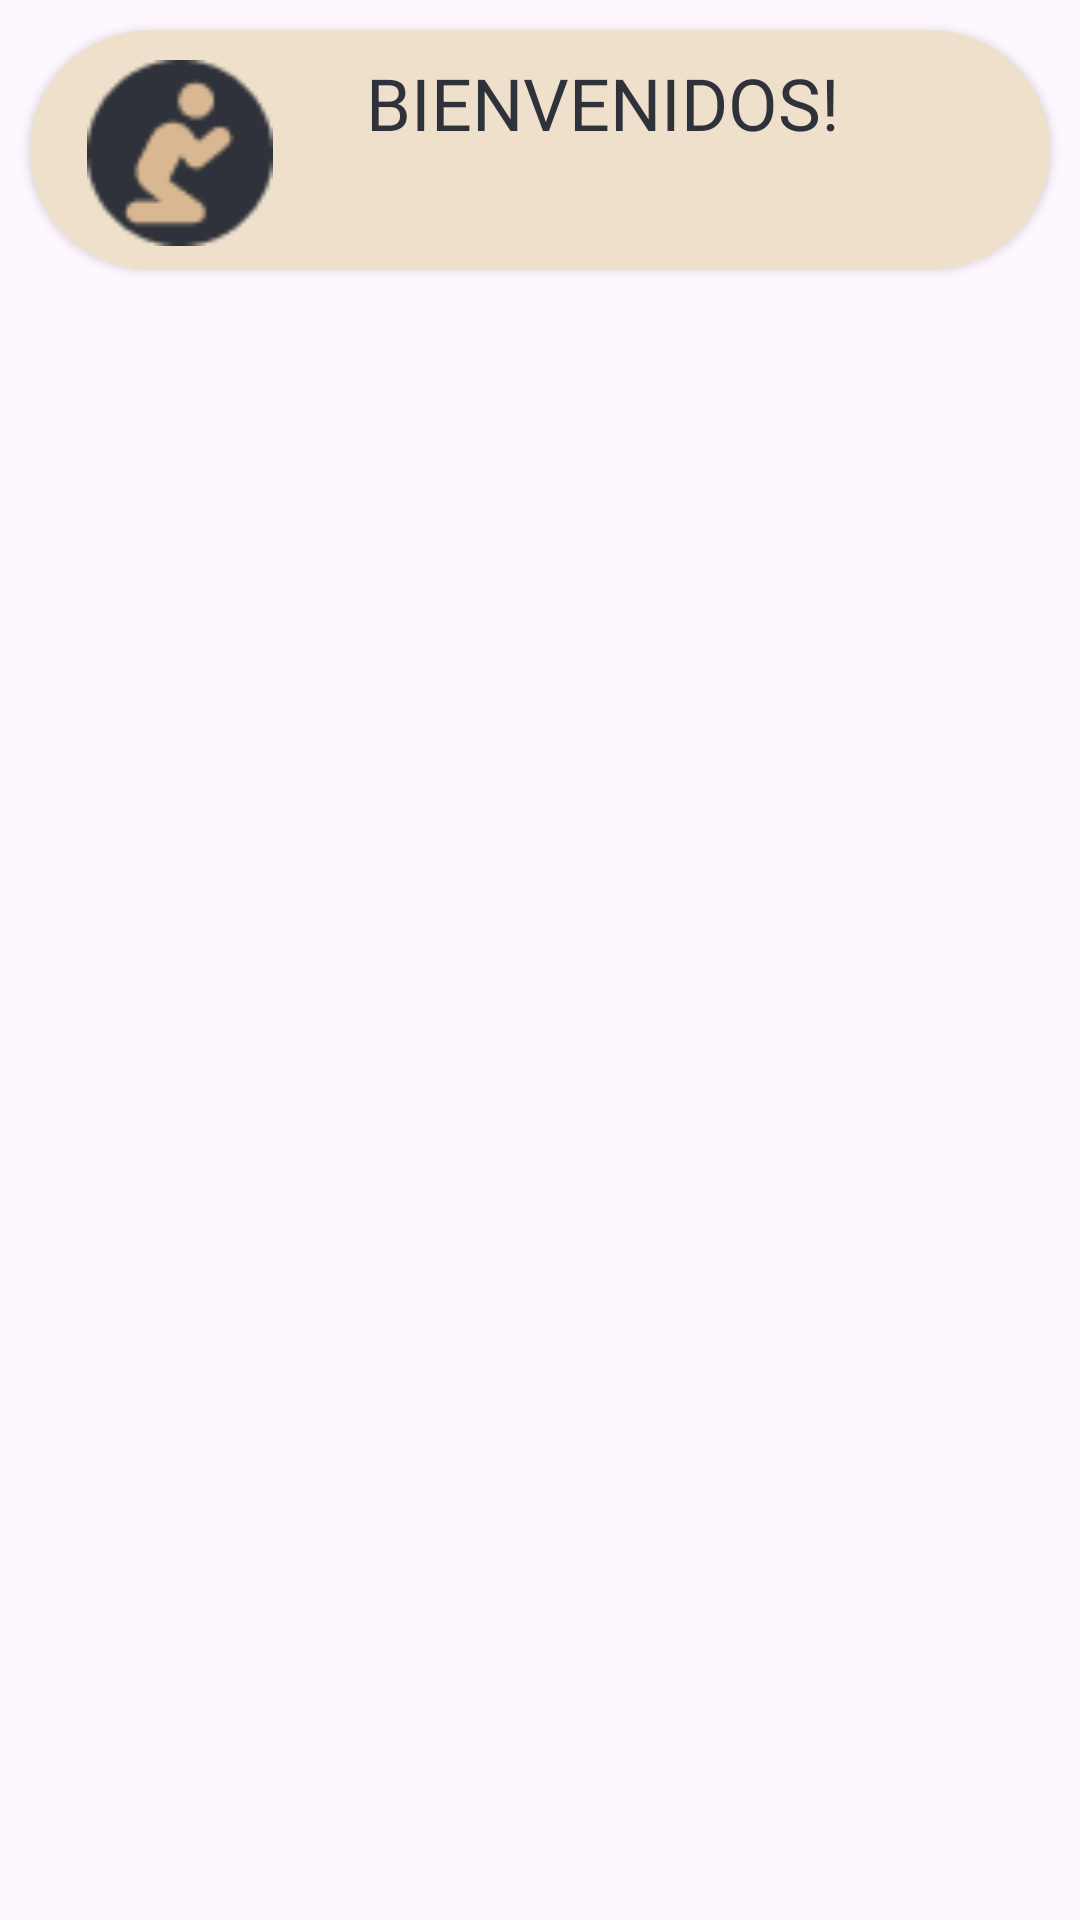

Layout XML and referenced resources for this Android screen:
<!-- AndroidManifest.xml: application theme Theme.OneHabits -->
<!-- res/layout/card.xml -->
<?xml version="1.0" encoding="utf-8"?>
<androidx.constraintlayout.widget.ConstraintLayout xmlns:android="http://schemas.android.com/apk/res/android"
    xmlns:app="http://schemas.android.com/apk/res-auto"
    xmlns:tools="http://schemas.android.com/tools"
    android:layout_width="match_parent"
    android:layout_height="match_parent"
    >

    <androidx.cardview.widget.CardView
        android:id="@+id/card_dou"
        android:layout_width="match_parent"
        android:layout_height="80dp"
        android:layout_margin="10dp"
        android:layout_marginStart="16dp"
        android:layout_marginTop="276dp"
        android:backgroundTint="@color/lightyellow"
        android:orientation="vertical"
        app:cardCornerRadius="40dp"
        app:layout_constraintStart_toStartOf="parent"
        app:layout_constraintTop_toTopOf="parent">


        <androidx.constraintlayout.widget.ConstraintLayout
            android:id="@+id/linearLayout"
            android:layout_width="match_parent"
            android:layout_height="match_parent">

            <ImageView
                android:id="@+id/imageView3"
                android:layout_width="68dp"
                android:layout_height="62dp"
                android:layout_marginStart="16dp"
                android:layout_marginTop="10dp"
                app:layout_constraintStart_toStartOf="parent"
                app:layout_constraintTop_toTopOf="parent"
                app:srcCompat="@mipmap/praying" />

            <TextView
                android:id="@+id/title"
                android:layout_width="wrap_content"
                android:layout_height="wrap_content"
                android:layout_marginStart="112dp"
                android:layout_marginTop="8dp"
                android:fontFamily="@font/lato_regular"
                android:text="BIENVENIDOS!"
                android:textColor="@color/darkblue"
                android:textSize="24dp"
                app:layout_constraintStart_toStartOf="parent"
                app:layout_constraintTop_toTopOf="parent" />

        </androidx.constraintlayout.widget.ConstraintLayout>
    </androidx.cardview.widget.CardView>

</androidx.constraintlayout.widget.ConstraintLayout>
<!-- resources referenced by this layout -->
<resources>
  <color name="darkblue">#2F323A</color>
  <color name="lightyellow">#eee0cb</color>
  <!-- mipmap praying: png bitmap (mipmap-mdpi, 1644 bytes) -->
  <style name="Theme.OneHabits" parent="Base.Theme.OneHabits" />
  <style name="Base.Theme.OneHabits" parent="Theme.Material3.DayNight.NoActionBar">
          
          
      </style>
</resources>
